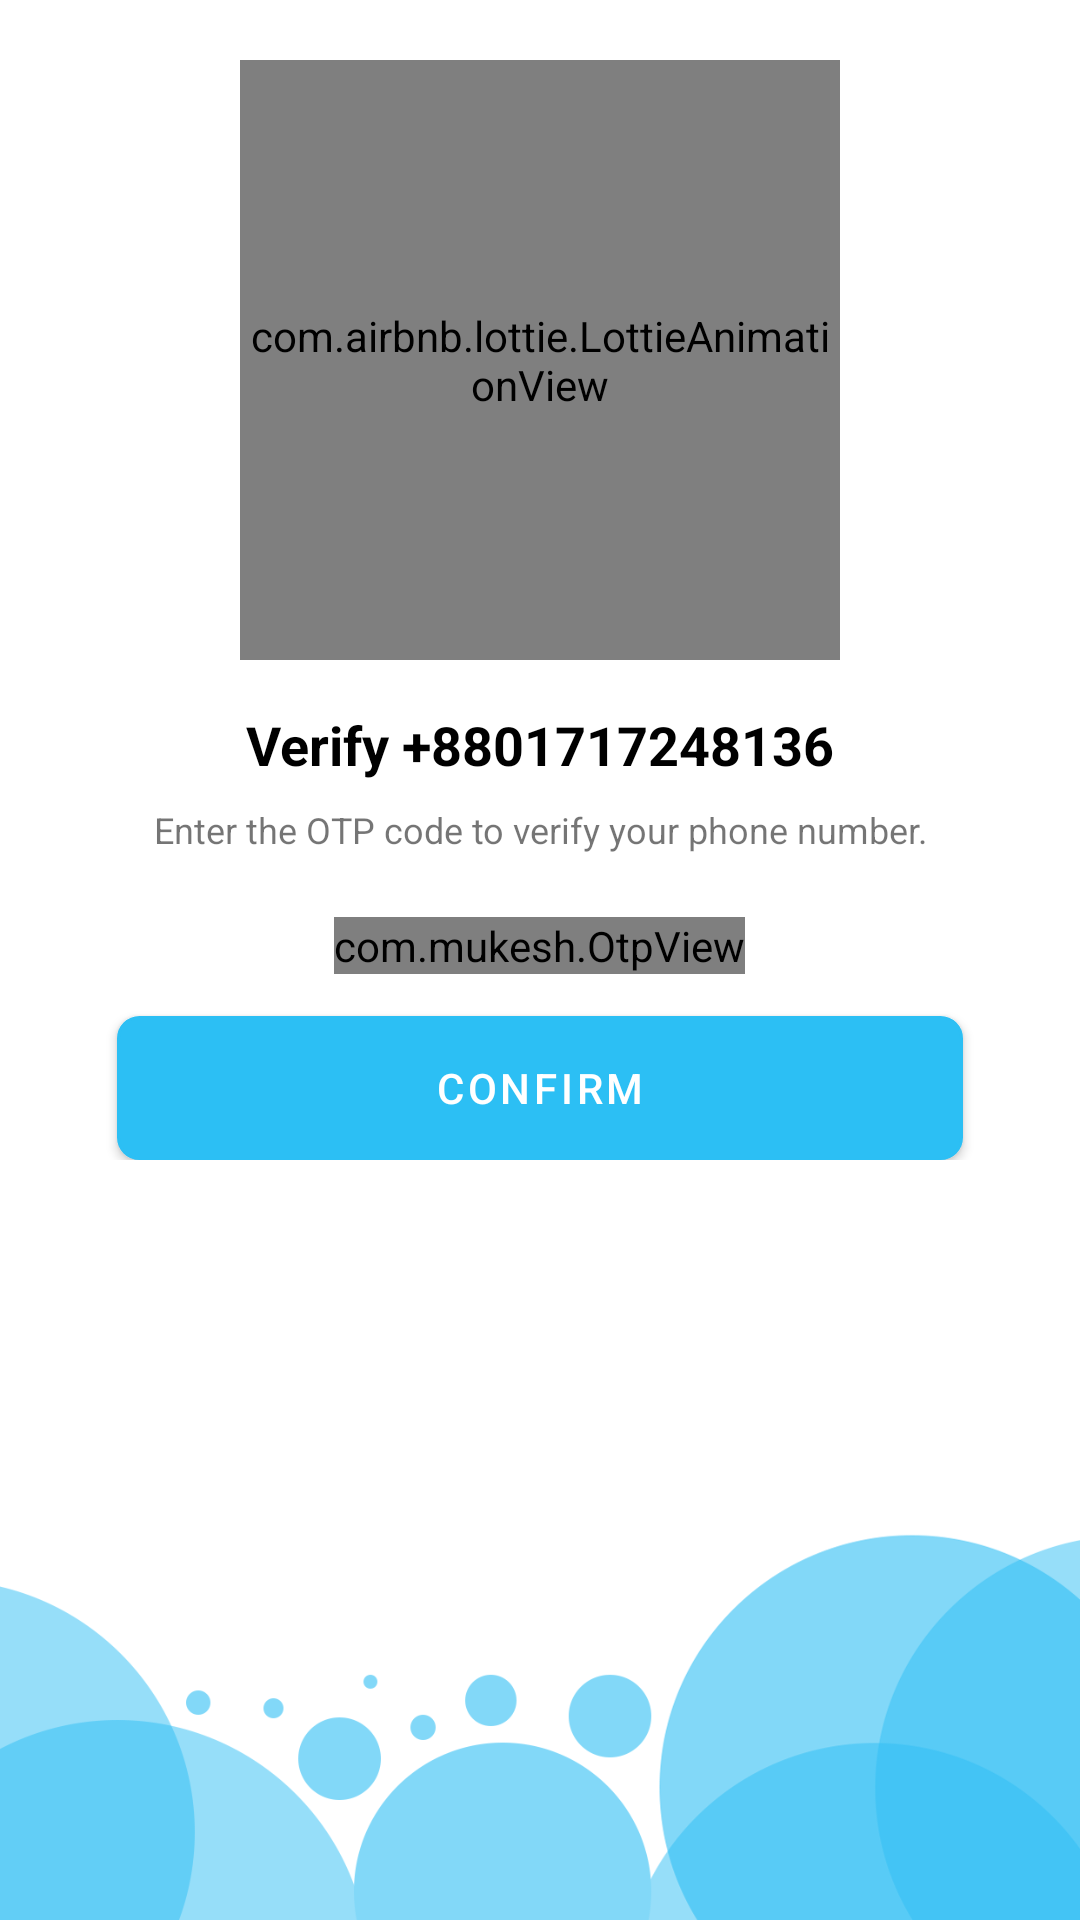

Android layout source for this screen:
<!-- AndroidManifest.xml: activity theme Theme.ChatsApp.NoActionBar -->
<!-- res/layout/activity_o_t_p.xml -->
<?xml version="1.0" encoding="utf-8"?>
<androidx.constraintlayout.widget.ConstraintLayout
    xmlns:android="http://schemas.android.com/apk/res/android"
    xmlns:app="http://schemas.android.com/apk/res-auto"
    xmlns:tools="http://schemas.android.com/tools"
    android:layout_width="match_parent"
    android:layout_height="match_parent"
    android:background="@drawable/ic_wtslider"
    android:layout_gravity="center"
    tools:context=".Activities.PhoneNumberActivity">



    <com.airbnb.lottie.LottieAnimationView
        android:id="@+id/imageView"
        android:layout_width="200dp"
        android:layout_height="200dp"
        android:foregroundGravity="top"
        app:lottie_autoPlay="true"
        app:lottie_fileName="ic_otp.json"
        android:layout_marginTop="20dp"
        app:layout_constraintEnd_toEndOf="parent"
        app:layout_constraintStart_toStartOf="parent"
        app:layout_constraintTop_toTopOf="parent"
        app:lottie_loop="true" />

    <TextView
        android:id="@+id/phoneLbl"
        android:layout_width="wrap_content"
        android:layout_height="wrap_content"
        android:layout_marginTop="16dp"
        android:text="@string/verify_8801717248136"
        android:textColor="@color/black"
        android:textSize="18sp"
        android:textStyle="bold"
        app:layout_constraintEnd_toEndOf="@+id/imageView"
        app:layout_constraintStart_toStartOf="@+id/imageView"
        app:layout_constraintTop_toBottomOf="@+id/imageView" />

    <TextView
        android:id="@+id/textView4"
        android:layout_width="wrap_content"
        android:layout_height="wrap_content"
        android:layout_marginTop="8dp"
        android:gravity="center"
        android:text="@string/enter_the_otp"
        android:textSize="12sp"
        app:layout_constraintEnd_toEndOf="@+id/phoneLbl"
        app:layout_constraintStart_toStartOf="@+id/phoneLbl"
        app:layout_constraintTop_toBottomOf="@+id/phoneLbl" />

    <RelativeLayout
        android:layout_width="match_parent"
        android:layout_height="wrap_content"
        android:layout_marginTop="16dp"
        android:layout_marginStart="28dp"
        android:layout_marginEnd="28dp"
        app:layout_constraintEnd_toEndOf="parent"
        app:layout_constraintStart_toStartOf="parent"
        app:layout_constraintTop_toBottomOf="@+id/textView4">

        <LinearLayout
            android:layout_width="match_parent"
            android:layout_height="wrap_content"
            android:orientation="vertical"
            tools:ignore="UselessParent">

            <com.mukesh.OtpView
                android:id="@+id/otp_view"
                android:layout_width="wrap_content"
                android:layout_height="wrap_content"
                android:layout_gravity="center"
                android:layout_marginTop="5dp"
                android:inputType="number"
                android:itemBackground="@color/colorGrey"
                android:focusableInTouchMode="true"
                app:OtpItemCount="6"
                app:OtpLineColor="@color/colorPrimary"
                app:OtpViewType="line" />

            <Button
                android:id="@+id/continueBtn"
                android:layout_width="match_parent"
                android:layout_height="wrap_content"
                android:layout_marginStart="11dp"
                android:layout_marginEnd="11dp"
                android:layout_marginTop="14dp"
                android:background="@drawable/ic_primary_btn"
                android:text="@string/confirm" />
        </LinearLayout>
    </RelativeLayout>

</androidx.constraintlayout.widget.ConstraintLayout>
<!-- resources referenced by this layout -->
<resources>
  <color name="black">#FF000000</color>
  <color name="colorGrey">#e0e0e0</color>
  <color name="colorPrimary">#2CBFF4</color>
  <!-- drawable ic_primary_btn (drawable) -->
  <?xml version="1.0" encoding="UTF-8"?>
  <shape
      xmlns:android="http://schemas.android.com/apk/res/android">
      <stroke
          android:width="1dp"
          android:color="@color/colorPrimary"/>
      <corners
          android:radius="7dp" />
  
      <padding
          android:left="1dp"
          android:right="1dp"
          android:top="1dp"
          android:bottom="1dp"/>
  
      <solid android:color="@color/colorPrimary"/>
  
  </shape>
  <!-- drawable ic_wtslider: png bitmap (drawable-hdpi, 40180 bytes) -->
  <string name="confirm">Confirm</string>
  <string name="enter_the_otp">Enter the OTP code to verify your phone number.</string>
  <string name="verify_8801717248136">Verify +8801717248136</string>
  <style name="Theme.ChatsApp.NoActionBar" parent="Theme.MaterialComponents.DayNight.NoActionBar">
          
          <item name="colorPrimary">@color/colorPrimary</item>
          <item name="colorPrimaryVariant">@color/colorPrimary</item>
          <item name="colorOnPrimary">@color/white</item>
          
          <item name="colorSecondary">@color/teal_200</item>
          <item name="colorSecondaryVariant">@color/teal_700</item>
          <item name="colorOnSecondary">@color/black</item>
          
          <item name="android:statusBarColor" tools:targetApi="l">?attr/colorPrimaryVariant</item>
          
      </style>
  <color name="white">#FFFFFFFF</color>
  <color name="teal_200">#2CBFF4</color>
  <color name="teal_700">#FF018786</color>
</resources>
